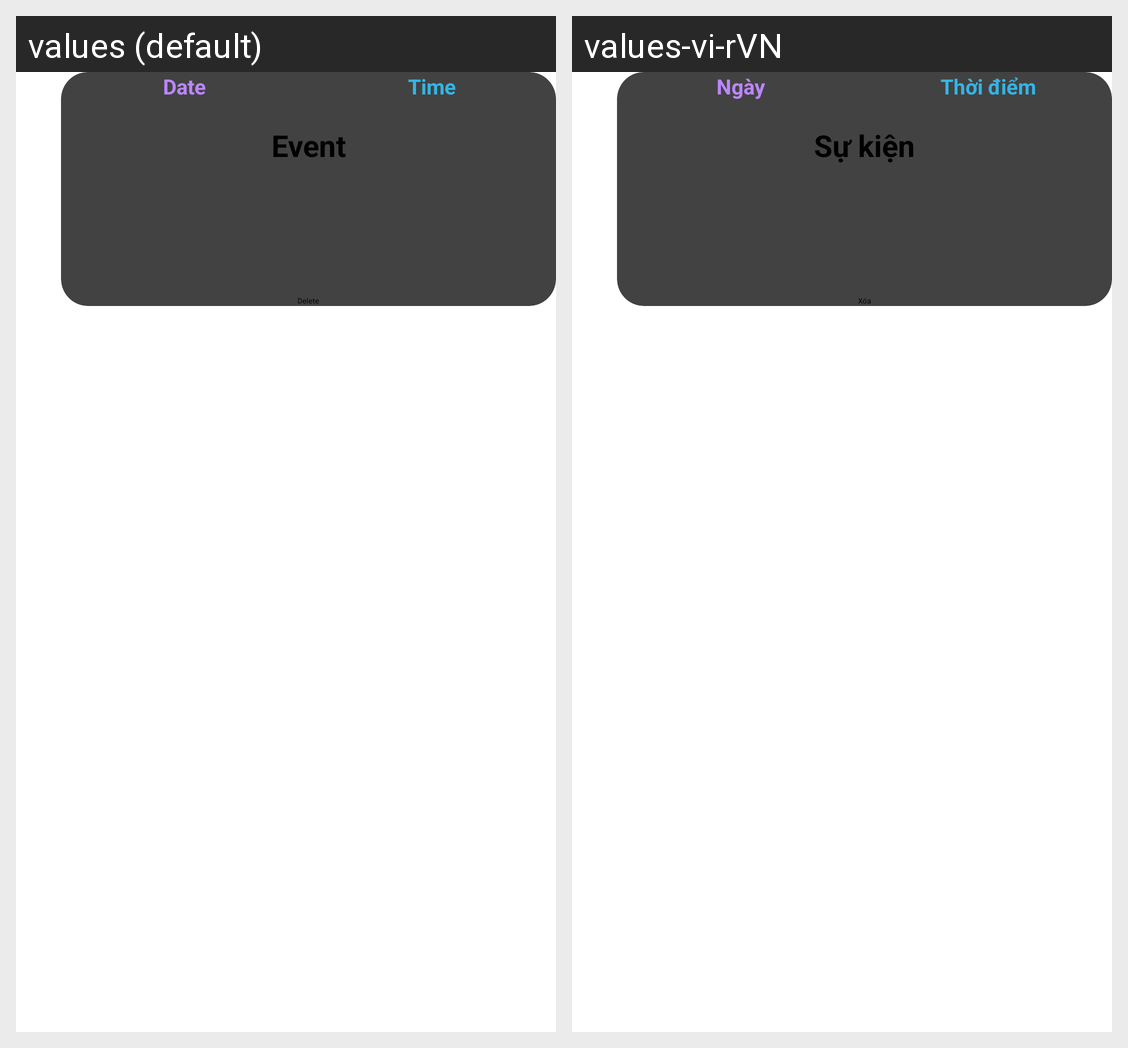

Strings drawn on this Android screen and how each of the app's shown locales translates them:
Android screen res/layout/event_single_display.xml rendered under 2 locales, left to right: values (default), values-vi-rVN. Device: Nexus 5 (rendered at 1080×1920; each locale shown at half size, 540×960, under a caption strip naming it); theme Theme.WeatherApp.
Strings drawn on this screen, with the default value and each locale's value (text and hints the layout hard-codes, and strings that could not be matched under every locale, appear in the picture but are not listed):

date
  values: Date
  values-vi-rVN: Ngày

time
  values: Time
  values-vi-rVN: Thời điểm

event
  values: Event
  values-vi-rVN: Sự kiện

delete
  values: Delete
  values-vi-rVN: Xóa
